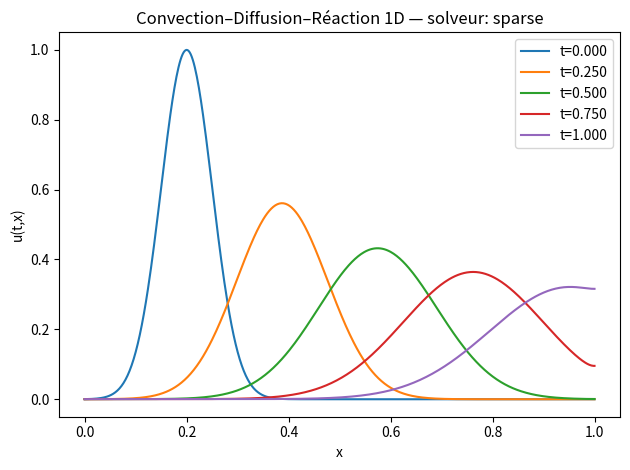

Python code for this plot:
import numpy as np
import matplotlib.pyplot as plt

# ==========================================================
# Paramètres du modèle (à ajuster)
# ==========================================================
L      = 1.0       # longueur du domaine [0, L]
v      = 0.750     # vitesse de convection (constante)
nu     = 1e-2      # diffusivité
lam    = 0.0       # lambda de réaction (>=0 typiquement)
T      = 1.0       # temps final
N      = 500       # N intervalles => N+1 points de grille
dt     = 5e-4      # pas de temps

# Choix du solveur: "sparse" (par défaut) ou "banded"
SOLVER = "sparse"   # "sparse" | "banded"

# Fonctions sources et CL (modifiez librement)
def f(t, x):
    return 0.0

def ul(t):
    return 0.0

def g(t):
    return 0.0

# Paramètres de la gaussienne de départ
xc     = 0.2 * L
sigma  = 0.05 * L
A_amp  = 1.0
# ==========================================================


# ==========================================================
# u0(x) compatible avec u(0)=ul(0) et u_x(L)=g(0)
# ==========================================================
def build_u0(x, A=A_amp, xc=xc, sigma=sigma):
    G0 = np.exp(-((x - xc)**2) / (2.0 * sigma**2))
    G0_at_0 = np.exp(-((0.0 - xc)**2) / (2.0 * sigma**2))
    G0_at_L = np.exp(-((L   - xc)**2) / (2.0 * sigma**2))

    B = g(0.0) - A * (-(L - xc) / sigma**2) * G0_at_L
    C = ul(0.0) - A * G0_at_0
    return A * G0 + B * x + C


# ==========================================================
# Assemblage tri-diagonal (trois diagonales seulement)
# (I - dt*L) u^{n+1} = u^n + dt f^{n+1}
# L = -v D1_upwind + nu D2 - lam I
# => A = I + dt*v*D1_upwind - dt*nu*D2 + dt*lam*I
# CL: Dirichlet à gauche, Neumann à droite.
# ==========================================================
def build_tridiag(N, L, dt, v, nu, lam):
    dx = L / N
    n  = N + 1

    main  = np.zeros(n)     # diagonale principale A[i,i]
    lower = np.zeros(n - 1) # sous-diagonale      A[i, i-1]
    upper = np.zeros(n - 1) # sur-diagonale       A[i, i+1]

    use_backward = (v >= 0.0)
    alpha = dt * nu / dx**2
    beta  = dt * v  / dx

    # Lignes intérieures i=1..N-1
    for i in range(1, N):
        # Diffusion centrale
        main[i]  += 1.0 + dt*lam + 2.0 * alpha
        lower[i-1] += -alpha
        upper[i]   += -alpha

        # Advection upwind implicite
        if use_backward:
            main[i]  +=  beta
            lower[i-1] += -beta
        else:
            main[i]  += -beta
            upper[i] +=  beta

    # Bord gauche (Dirichlet): u(.,0) = ul
    main[0] = 1.0
    # upper[0] reste 0, lower[0] n'est pas utilisé

    # Bord droit (Neumann): (u_N - u_{N-1})/dx = g
    main[-1]  =  1.0 / dx
    lower[-1] = -1.0 / dx
    # upper[-1] inexistant pour la dernière ligne

    return lower, main, upper


def step_rhs(u_prev, t_next, x, dt):
    b = u_prev.copy()
    b[1:-1] += dt * np.array([f(t_next, xi) for xi in x[1:-1]])
    # CL
    b[0]  = ul(t_next)  # Dirichlet
    b[-1] = g(t_next)   # Neumann (cohérent avec la dernière ligne)
    return b


def solve_pde(L, v, nu, lam, T, N, dt, solver="sparse"):
    x = np.linspace(0.0, L, N + 1)

    # Assemblage tri-diagonal
    lower, main, upper = build_tridiag(N, L, dt, v, nu, lam)
    n = N + 1

    # Préparation du solveur choisi (factorisation réutilisée si possible)
    if solver == "sparse":
        # Matrice creuse CSC + LU sparse réutilisable
        from scipy.sparse import diags
        from scipy.sparse.linalg import splu
        
        A_csc = diags([lower, main, upper], offsets=[-1, 0, 1],
                      shape=(n, n), format="csc")
        lu = splu(A_csc)        # factorisation unique
        def solve_A(rhs):
            return lu.solve(rhs)

    elif solver == "banded":
        # Stockage bande (l=u=1) pour solve_banded
        # ab[0,1:] = upper ; ab[1,:] = main ; ab[2,:-1] = lower
        from scipy.linalg import solve_banded
        ab = np.zeros((3, n), dtype=float)
        ab[0, 1:] = upper
        ab[1, :]  = main
        ab[2, :-1]= lower
        def solve_A(rhs):
            # Remarque: solve_banded refactorise à chaque appel
            return solve_banded((1, 1), ab, rhs, overwrite_ab=False, overwrite_b=False, check_finite=False)
    else:
        raise ValueError("solver doit valoir 'sparse' ou 'banded'.")

    # État initial compatible
    u = build_u0(x)

    # Petits checks CL
    dx = L / N
    dL_num = (u[-1] - u[-2]) / dx
    if abs(u[0] - ul(0.0)) > 1e-8 or abs(dL_num - g(0.0)) > 1e-6:
        print("[Avertissement] u0 n'est pas parfaitement compatible numériquement avec les CL.")

    # Intégration en temps
    times_to_store = np.linspace(0.0, T, 5)
    snapshots = [(0.0, u.copy())]
    t = 0.0
    next_store_idx = 1

    while t < T - 1e-12:
        t_next = min(t + dt, T)
        b = step_rhs(u, t_next, x, dt)
        u = solve_A(b)  # résolution via le solveur choisi
        t = t_next

        while next_store_idx < len(times_to_store) and t >= times_to_store[next_store_idx] - 1e-12:
            snapshots.append((times_to_store[next_store_idx], u.copy()))
            next_store_idx += 1

    return x, snapshots


# ==========================================================
# Lancement + visualisation
# ==========================================================
x, snapshots = solve_pde(L, v, nu, lam, T, N, dt, solver=SOLVER)

plt.figure()
for (ti, ui) in snapshots:
    plt.plot(x, ui, label=f"t={ti:.3f}")
plt.xlabel("x")
plt.ylabel("u(t,x)")
plt.title(f"Convection–Diffusion–Réaction 1D — solveur: {SOLVER}")
plt.legend()
plt.tight_layout()
plt.savefig("Convection_Diffusion_Reaction_1D.png", dpi=300, bbox_inches="tight")
plt.show()
